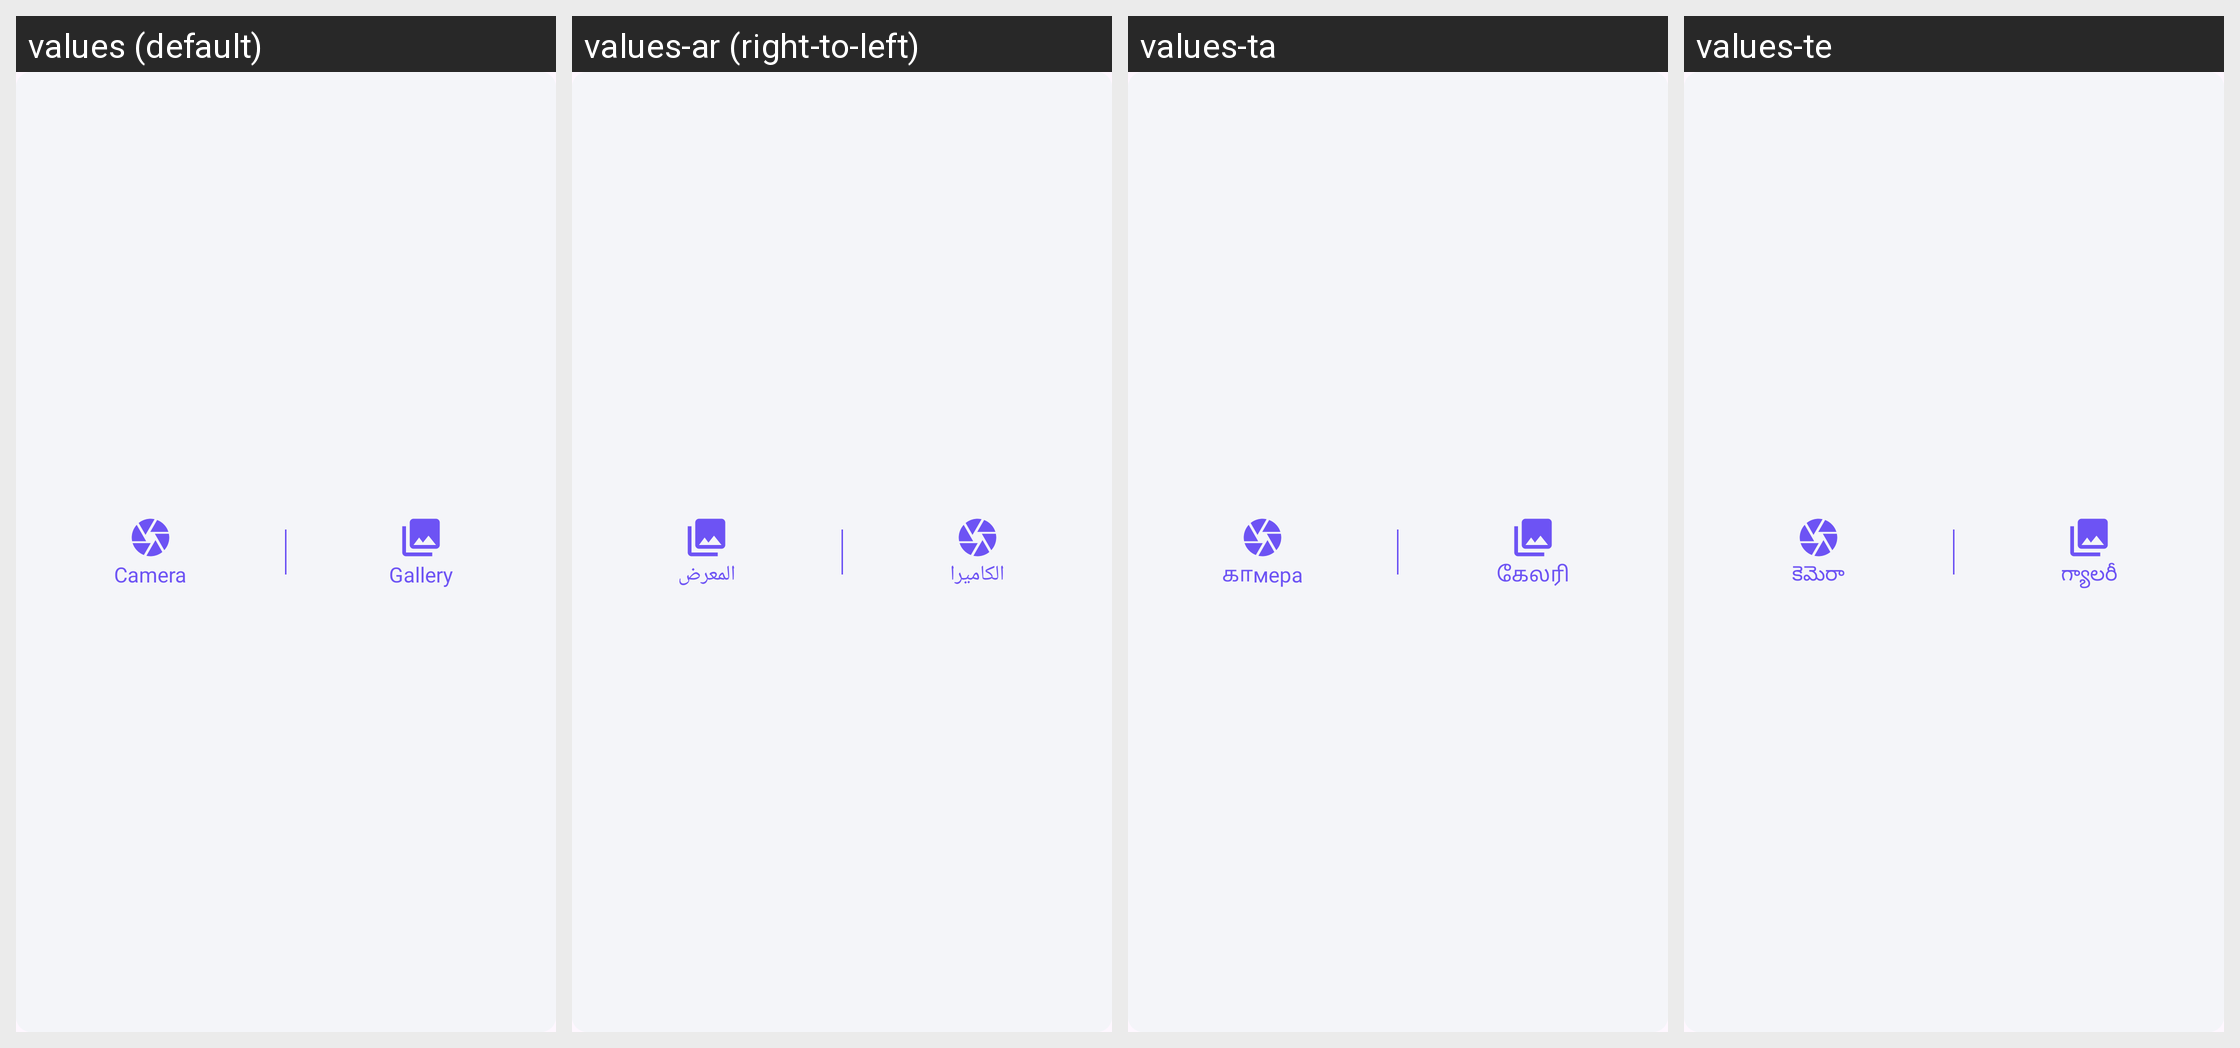

Here is an Android app screen in its default locale and in the app's own translations. Write out the translated-string differences for the strings that appear on this screen.
Android screen res/layout/image_picker_layout.xml rendered under 4 locales, left to right: values (default), values-ar (right-to-left), values-ta, values-te. Device: Nexus 5 (rendered at 1080×1920; each locale shown at half size, 540×960, under a caption strip naming it); theme Theme.ShindindiDatingApp.
Other locales in the repository, not shown: values-af, values-bn, values-de, values-es, values-fil, values-fr, values-hi, values-in, values-it, values-ja, values-ko, values-mr, values-nl, values-nso, values-pcm, values-pl, values-pt, values-ro, values-ru, values-st, values-sw, values-th, values-tr, values-uk, values-vi, values-zh, values-zu.
Strings drawn on this screen, with the default value and each locale's value (text and hints the layout hard-codes, and strings that could not be matched under every locale, appear in the picture but are not listed):

camera
  values: Camera
  values-ar: الكاميرا
  values-ta: காмера
  values-te: కెమెరా

gallery
  values: Gallery
  values-ar: المعرض
  values-ta: கேலரி
  values-te: గ్యాలరీ
